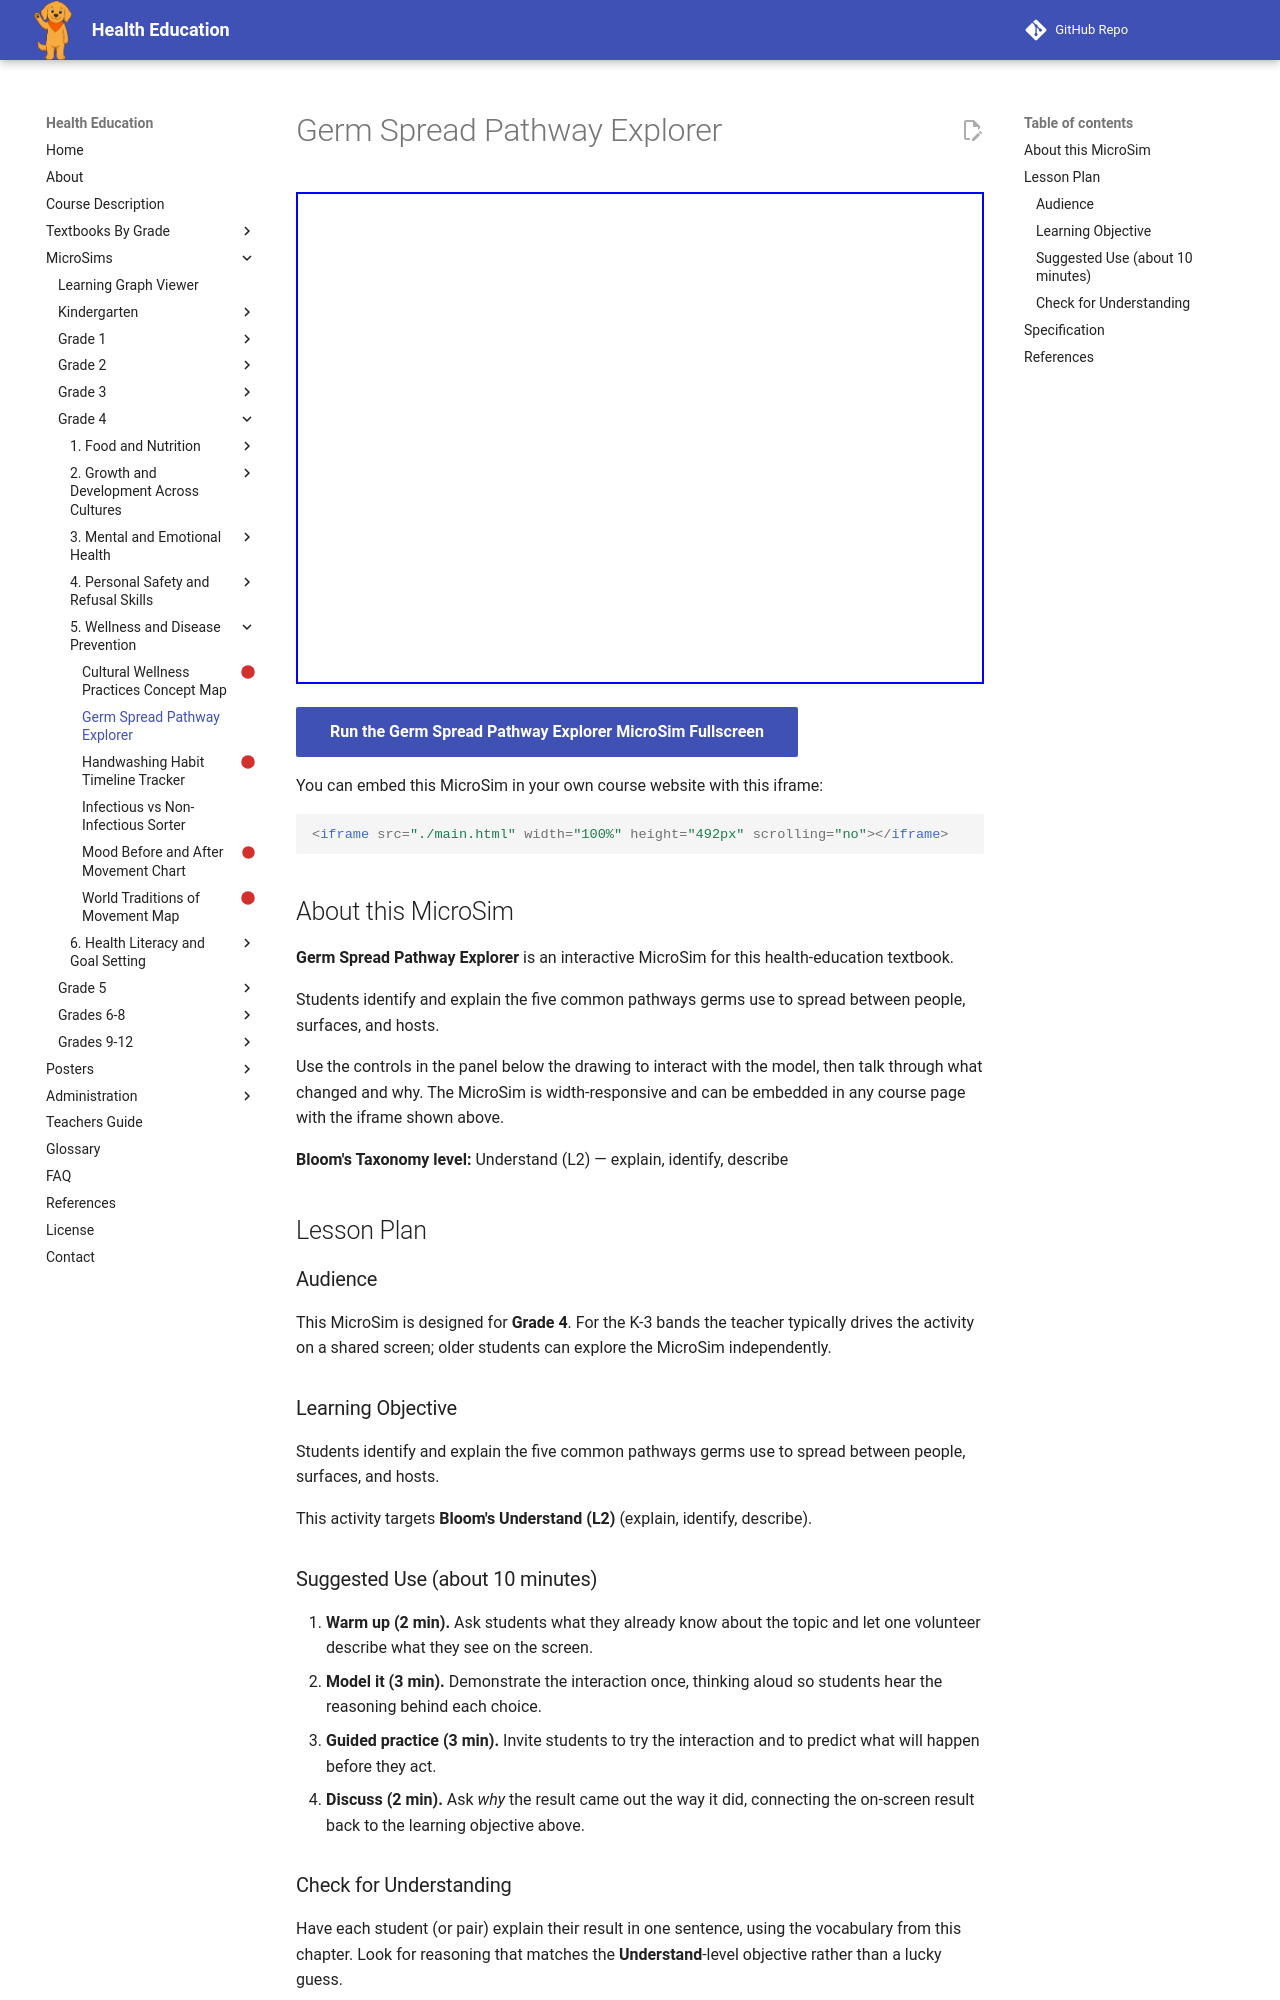

repository: dmccreary/health-education · page: sims/germ-spread-pathway-explorer/index.html · generator: mkdocs

---
title: Germ Spread Pathway Explorer
description: Students identify and explain the five common pathways germs use to spread between people, surfaces, and hosts.
image: /sims/germ-spread-pathway-explorer/germ-spread-pathway-explorer.png
og:image: /sims/germ-spread-pathway-explorer/germ-spread-pathway-explorer.png
twitter:image: /sims/germ-spread-pathway-explorer/germ-spread-pathway-explorer.png
social:
   cards: false
library: p5.js
bloom_level: Understand (L2)
grade_band: Grade 4
---

# Germ Spread Pathway Explorer

<iframe src="main.html" width="100%" height="492px" scrolling="no"></iframe>

[Run the Germ Spread Pathway Explorer MicroSim Fullscreen](main.html){ .md-button .md-button--primary }

You can embed this MicroSim in your own course website with this iframe:

```html
<iframe src="./main.html" width="100%" height="492px" scrolling="no"></iframe>
```

## About this MicroSim

**Germ Spread Pathway Explorer** is an interactive MicroSim for this health-education textbook.

Students identify and explain the five common pathways germs use to spread between people, surfaces, and hosts.

Use the controls in the panel below the drawing to interact with the model, then talk through what changed and why. The MicroSim is width-responsive and can be embedded in any course page with the iframe shown above.

**Bloom's Taxonomy level:** Understand (L2) — explain, identify, describe

## Lesson Plan

### Audience

This MicroSim is designed for **Grade 4**. For the K-3 bands the teacher
typically drives the activity on a shared screen; older students can explore
the MicroSim independently.

### Learning Objective

Students identify and explain the five common pathways germs use to spread between people, surfaces, and hosts.

This activity targets **Bloom's Understand (L2)** (explain, identify, describe).

### Suggested Use (about 10 minutes)

1. **Warm up (2 min).** Ask students what they already know about the topic
   and let one volunteer describe what they see on the screen.
2. **Model it (3 min).** Demonstrate the interaction once, thinking aloud so
   students hear the reasoning behind each choice.
3. **Guided practice (3 min).** Invite students to try the interaction and to
   predict what will happen before they act.
4. **Discuss (2 min).** Ask *why* the result came out the way it did, connecting
   the on-screen result back to the learning objective above.

### Check for Understanding

Have each student (or pair) explain their result in one sentence, using the
vocabulary from this chapter. Look for reasoning that matches the
**Understand**-level objective rather than a lucky guess.
